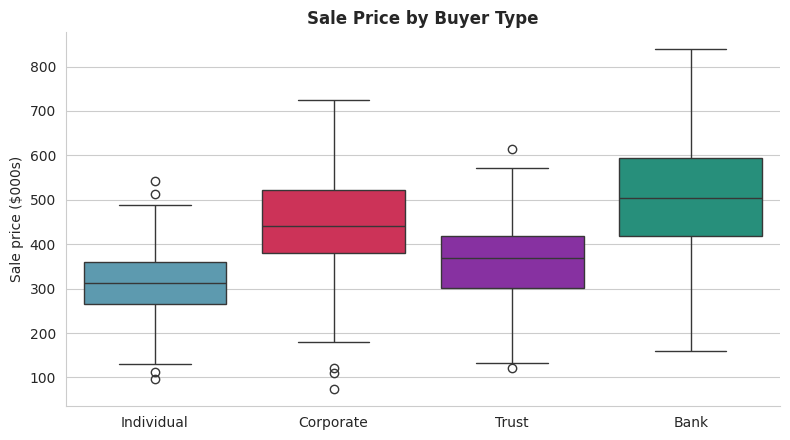

Write the Python code that produced this figure.
"""
Box plot — DISTRIBUTION
Median, quartiles, outliers across groups. Inspired by python-graph-gallery.com.
"""
import matplotlib; matplotlib.use("Agg")
import matplotlib.pyplot as plt
import seaborn as sns
import numpy as np
import pandas as pd

rng = np.random.default_rng(3)
groups = ["Individual", "Corporate", "Trust", "Bank"]
df = pd.concat([
    pd.DataFrame({"buyer": g, "sale_price_k": rng.normal(m, s, 400)})
    for g, m, s in zip(groups, [310, 440, 360, 500], [70, 110, 80, 130])
])

sns.set_style("whitegrid")
fig, ax = plt.subplots(figsize=(8, 4.5))
sns.boxplot(data=df, x="buyer", y="sale_price_k",
            palette=["#4fa0bd", "#e6194b", "#911eb4", "#16a085"], ax=ax)
ax.set_title("Sale Price by Buyer Type", fontweight="bold")
ax.set_xlabel(""); ax.set_ylabel("Sale price ($000s)")
sns.despine()
plt.tight_layout()
plt.savefig("13_boxplot.png", dpi=150)
